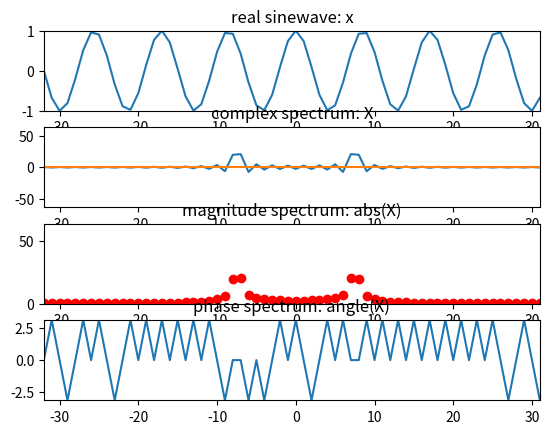

Write Python code to recreate this figure.
import numpy as np
import matplotlib.pyplot as plt

plt.figure(1)
N = 64
k0 = 7.5
X = np.array([])
nv = np.arange(-N/2, N/2)
kv = np.arange(-N/2, N/2)
x = np.cos(2*np.pi*k0/N*nv)

plt.subplot(411)
plt.title('real sinewave: x')
plt.plot(nv, np.real(x))
plt.axis([-N/2,N/2-1,-1,1])
for k in kv:
	s = np.exp(1j*2*np.pi*k/N*nv)
	X = np.append(X, sum(x*np.conjugate(s)))

plt.subplot(412)
plt.title('complex spectrum: X')
plt.plot(kv, np.real(X))
plt.plot(kv, np.imag(X))
plt.axis([-N/2,N/2-1,-N,N])

plt.subplot(413)
plt.title('magnitude spectrum: abs(X)')
plt.plot(kv, abs(X), 'ro')
plt.axis([-N/2,N/2-1,0,N])

plt.subplot(414)
plt.title('phase spectrum: angle(X)')
plt.plot(kv, np.angle(X))
plt.axis([-N/2,N/2-1,-np.pi,np.pi])

plt.show()
